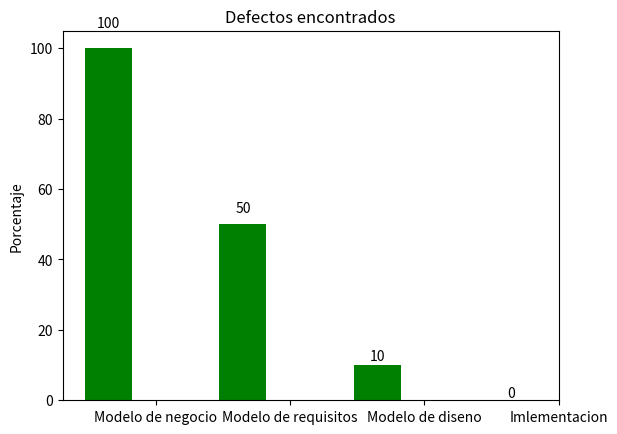

Reproduce this figure in Python.
#!/usr/bin/env python
# a bar plot with errorbars
import numpy as np
import matplotlib.pyplot as plt

N = 4
menMeans = (100, 50, 10, 0)
menStd =   (0, 0, 0, 0)

ind = np.arange(N)  # the x locations for the groups
width = 0.35       # the width of the bars

fig = plt.figure()
ax = fig.add_subplot(111)
rects1 = ax.bar(ind, menMeans, width, color='g', yerr=menStd)

# add some
ax.set_ylabel('Porcentaje')
ax.set_title('Defectos encontrados')
ax.set_xticks(ind+width)
ax.set_xticklabels( ('Modelo de negocio', 'Modelo de requisitos', 'Modelo de diseno', 'Imlementacion') )

def autolabel(rects):
    # attach some text labels
    for rect in rects:
        height = rect.get_height()
        ax.text(rect.get_x()+rect.get_width()/2., 1.05*height, '%d'%int(height),
                ha='center', va='bottom')

autolabel(rects1)

plt.show()
